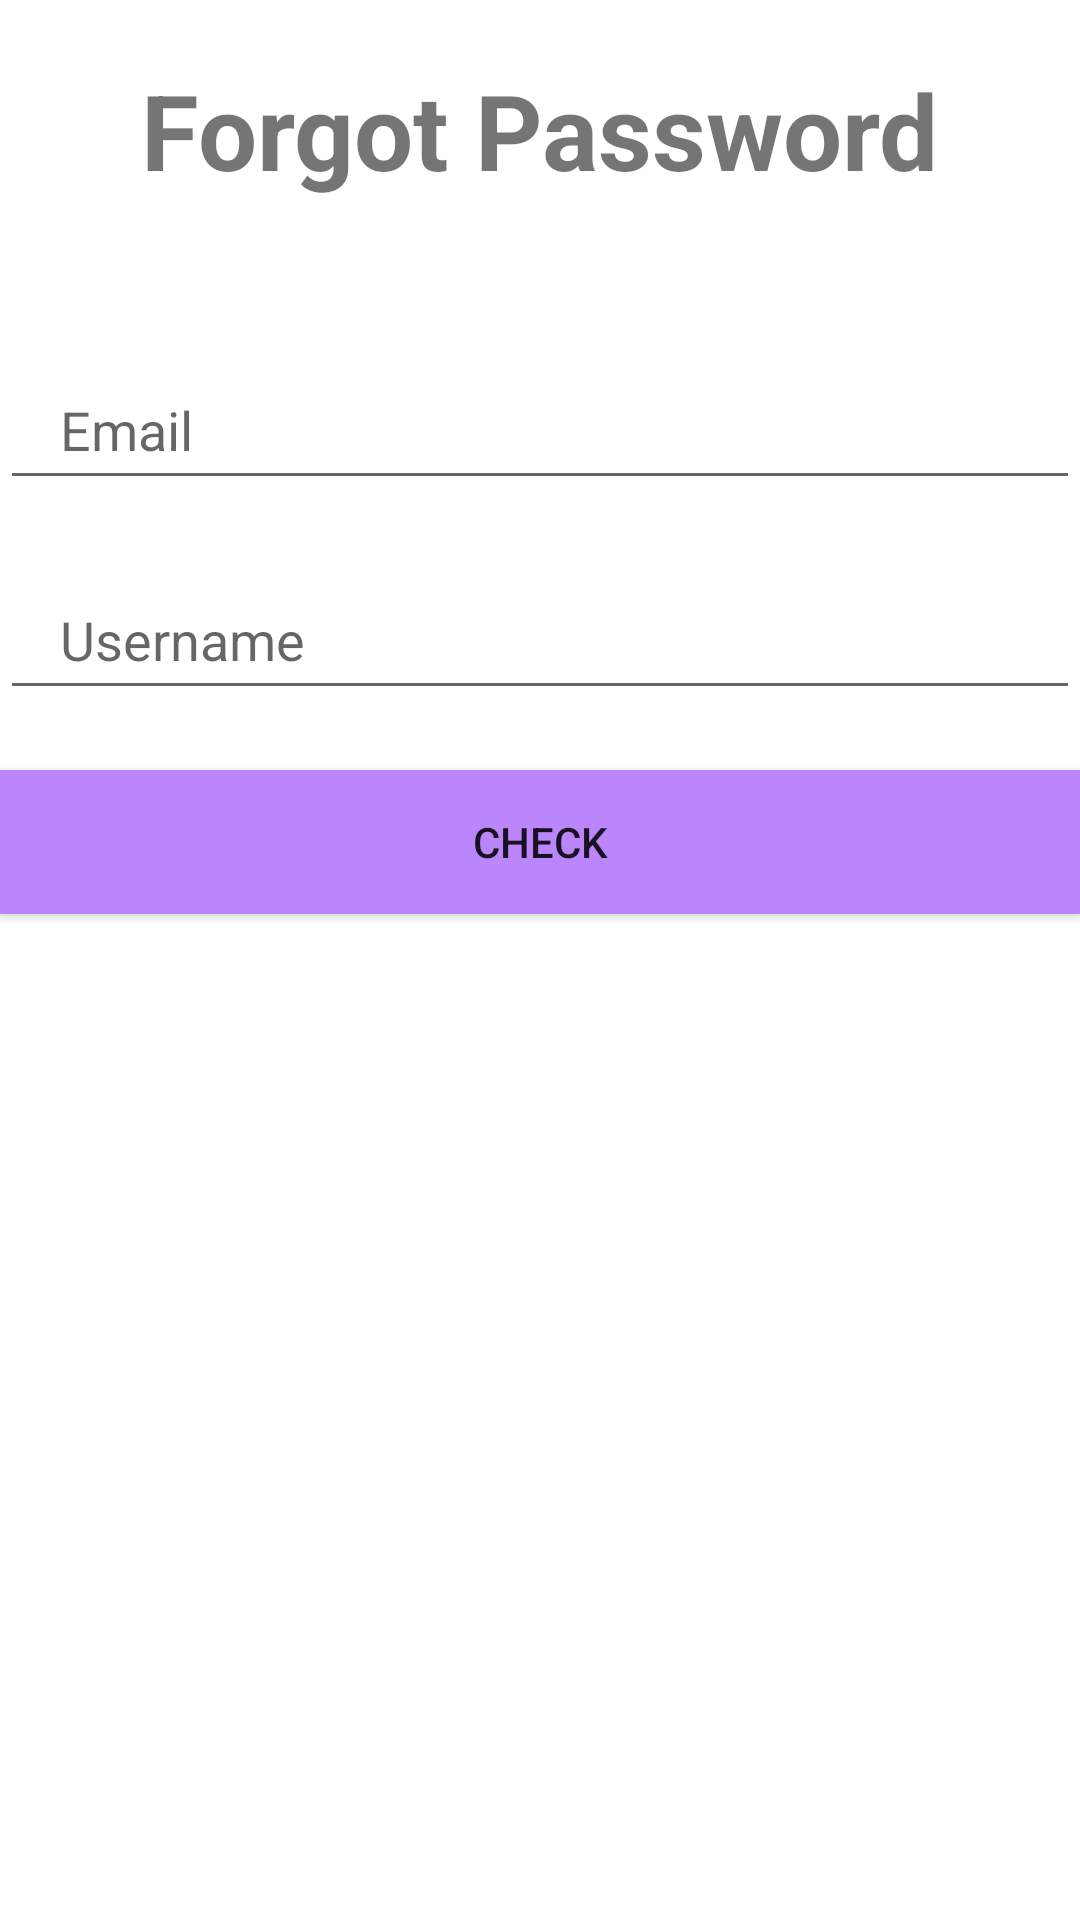

Layout XML and referenced resources for this Android screen:
<!-- AndroidManifest.xml: application theme Theme.Nettruyen -->
<!-- res/layout/activity_forgot.xml -->
<?xml version="1.0" encoding="utf-8"?>
<LinearLayout xmlns:android="http://schemas.android.com/apk/res/android"
    android:orientation="vertical"
    android:layout_width="match_parent"
    android:layout_height="match_parent">
    <TextView
        android:layout_width="wrap_content"
        android:layout_height="wrap_content"
        android:text="Forgot Password"
        android:textSize="35sp"
        android:textStyle="bold"
        android:layout_gravity="center"
        android:layout_marginTop="20dp"
        android:layout_marginBottom="30dp"/>

    <EditText
        android:layout_width="match_parent"
        android:layout_height="50dp"
        android:hint="Email"
        android:layout_marginTop="20dp"
        android:id="@+id/edEmail"
        android:textColor="@color/black"
        android:paddingLeft="20dp"
        />
    <EditText
        android:layout_width="match_parent"
        android:layout_height="50dp"
        android:hint="Username"
        android:textColor="@color/black"
        android:layout_marginTop="20dp"
        android:paddingLeft="20dp"
        android:id="@+id/edUsername"/>
    <Button
        android:layout_width="match_parent"
        android:layout_height="wrap_content"
        android:text="Check"
        android:layout_marginTop="20dp"
        android:background="#9C27B0"
        android:backgroundTint="@color/purple_200"
        android:id="@+id/btCheck"/>
</LinearLayout>
<!-- resources referenced by this layout -->
<resources>
  <style name="Theme.Nettruyen" parent="Theme.MaterialComponents.DayNight.DarkActionBar">
          
          <item name="colorPrimary">@color/purple_500</item>
          <item name="colorPrimaryVariant">@color/purple_700</item>
          <item name="colorOnPrimary">@color/white</item>
          
          <item name="colorSecondary">@color/teal_200</item>
          <item name="colorSecondaryVariant">@color/teal_700</item>
          <item name="colorOnSecondary">@color/black</item>
          
          <item name="android:statusBarColor" tools:targetApi="l">?attr/colorPrimaryVariant</item>
          
      </style>
  <!-- not gathered from this repository: default colours our renderer supplied (Android Studio template values) -->
  <color name="purple_200">#FFBB86FC</color>
  <color name="purple_500">#FF6200EE</color>
  <color name="purple_700">#FF3700B3</color>
  <color name="teal_200">#FF03DAC5</color>
  <color name="teal_700">#FF018786</color>
  <color name="black">#FF000000</color>
  <color name="white">#FFFFFFFF</color>
</resources>
